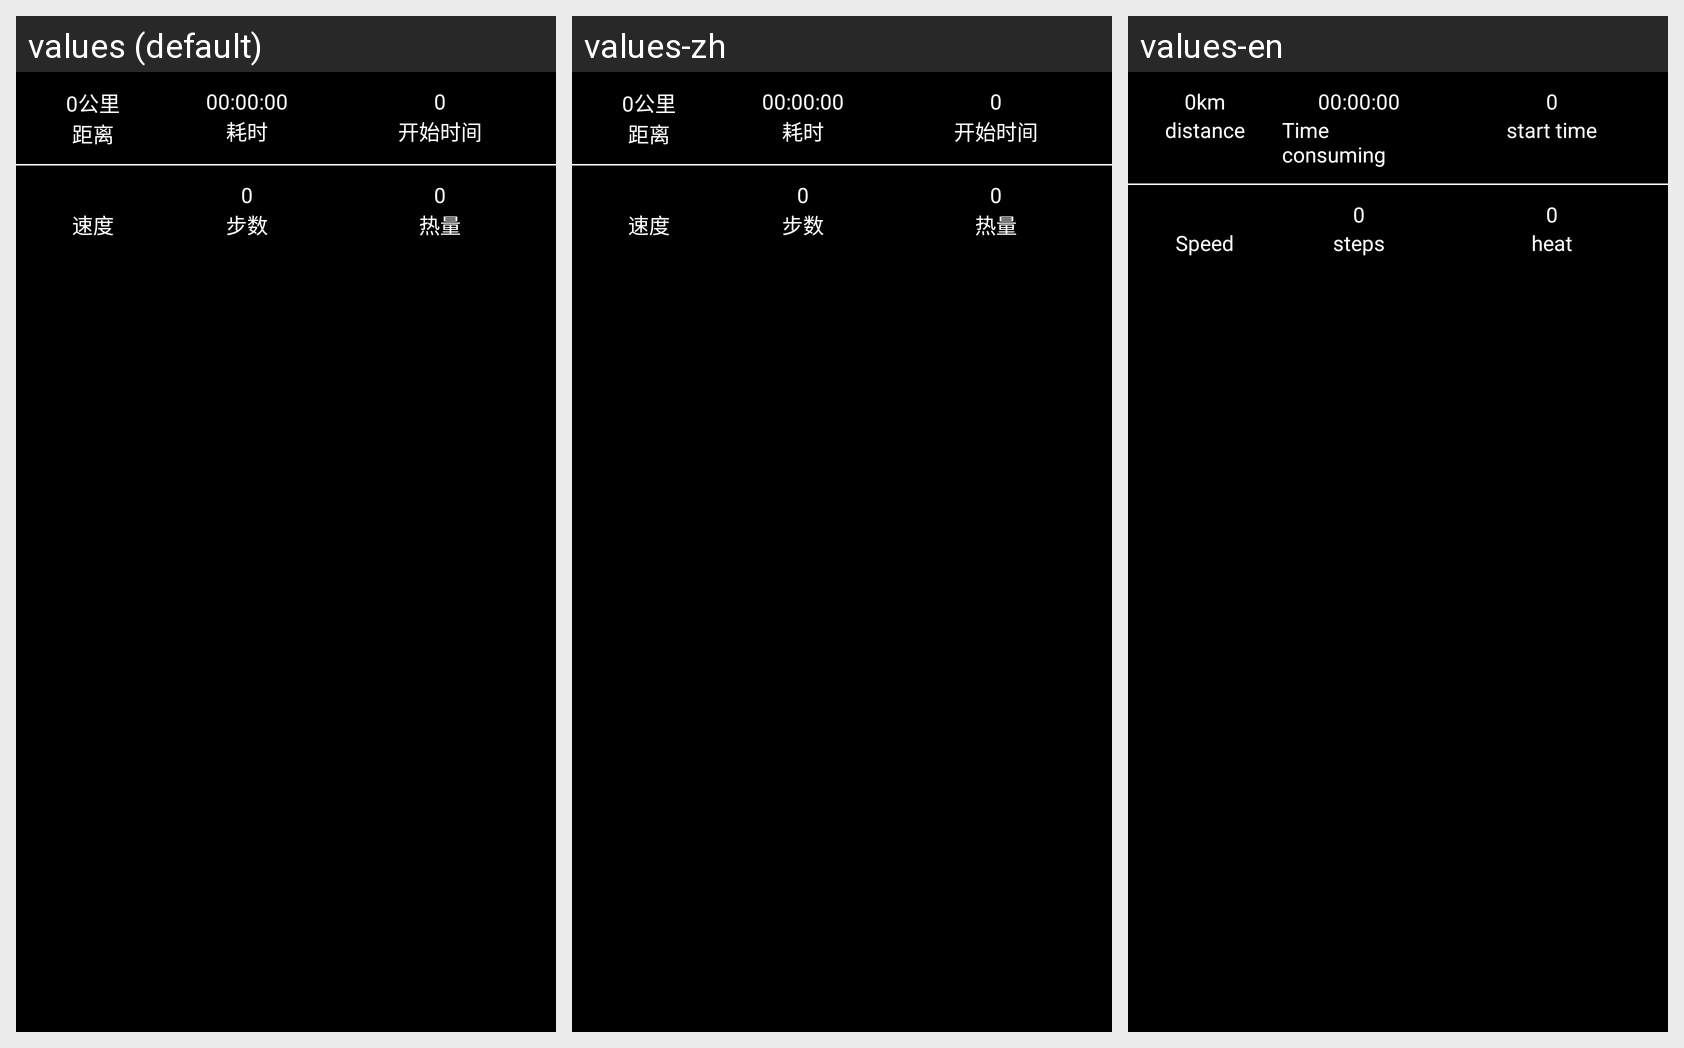

The same Android screen rendered under several of its app's locales, left to right. List the strings drawn on it with the default value and each locale's translation.
Android screen res/layout/path_info.xml rendered under 3 locales, left to right: values (default), values-zh, values-en. Device: Nexus 5 (rendered at 1080×1920; each locale shown at half size, 540×960, under a caption strip naming it); theme AppTheme.
Strings drawn on this screen, with the default value and each locale's value (text and hints the layout hard-codes, and strings that could not be matched under every locale, appear in the picture but are not listed):

distance
  values: 0
  values-zh: 0
  values-en: 0

dis_unit
  values: 公里
  values-zh: 公里
  values-en: km

distance_label
  values: 距离
  values-zh: 距离
  values-en: distance

time_value
  values: 00:00:00
  values-zh: 00:00:00
  values-en: 00:00:00

duration_label
  values: 耗时
  values-zh: 耗时
  values-en: Time consuming

zero
  values: 0
  values-zh: 0
  values-en: 0

start_time
  values: 开始时间
  values-zh: 开始时间
  values-en: start time

speed
  values: 速度
  values-zh: 速度
  values-en: Speed

step_count
  values: 0
  values-zh: 0
  values-en: 0

step_label
  values: 步数
  values-zh: 步数
  values-en: steps

calorie_label
  values: 热量
  values-zh: 热量
  values-en: heat
